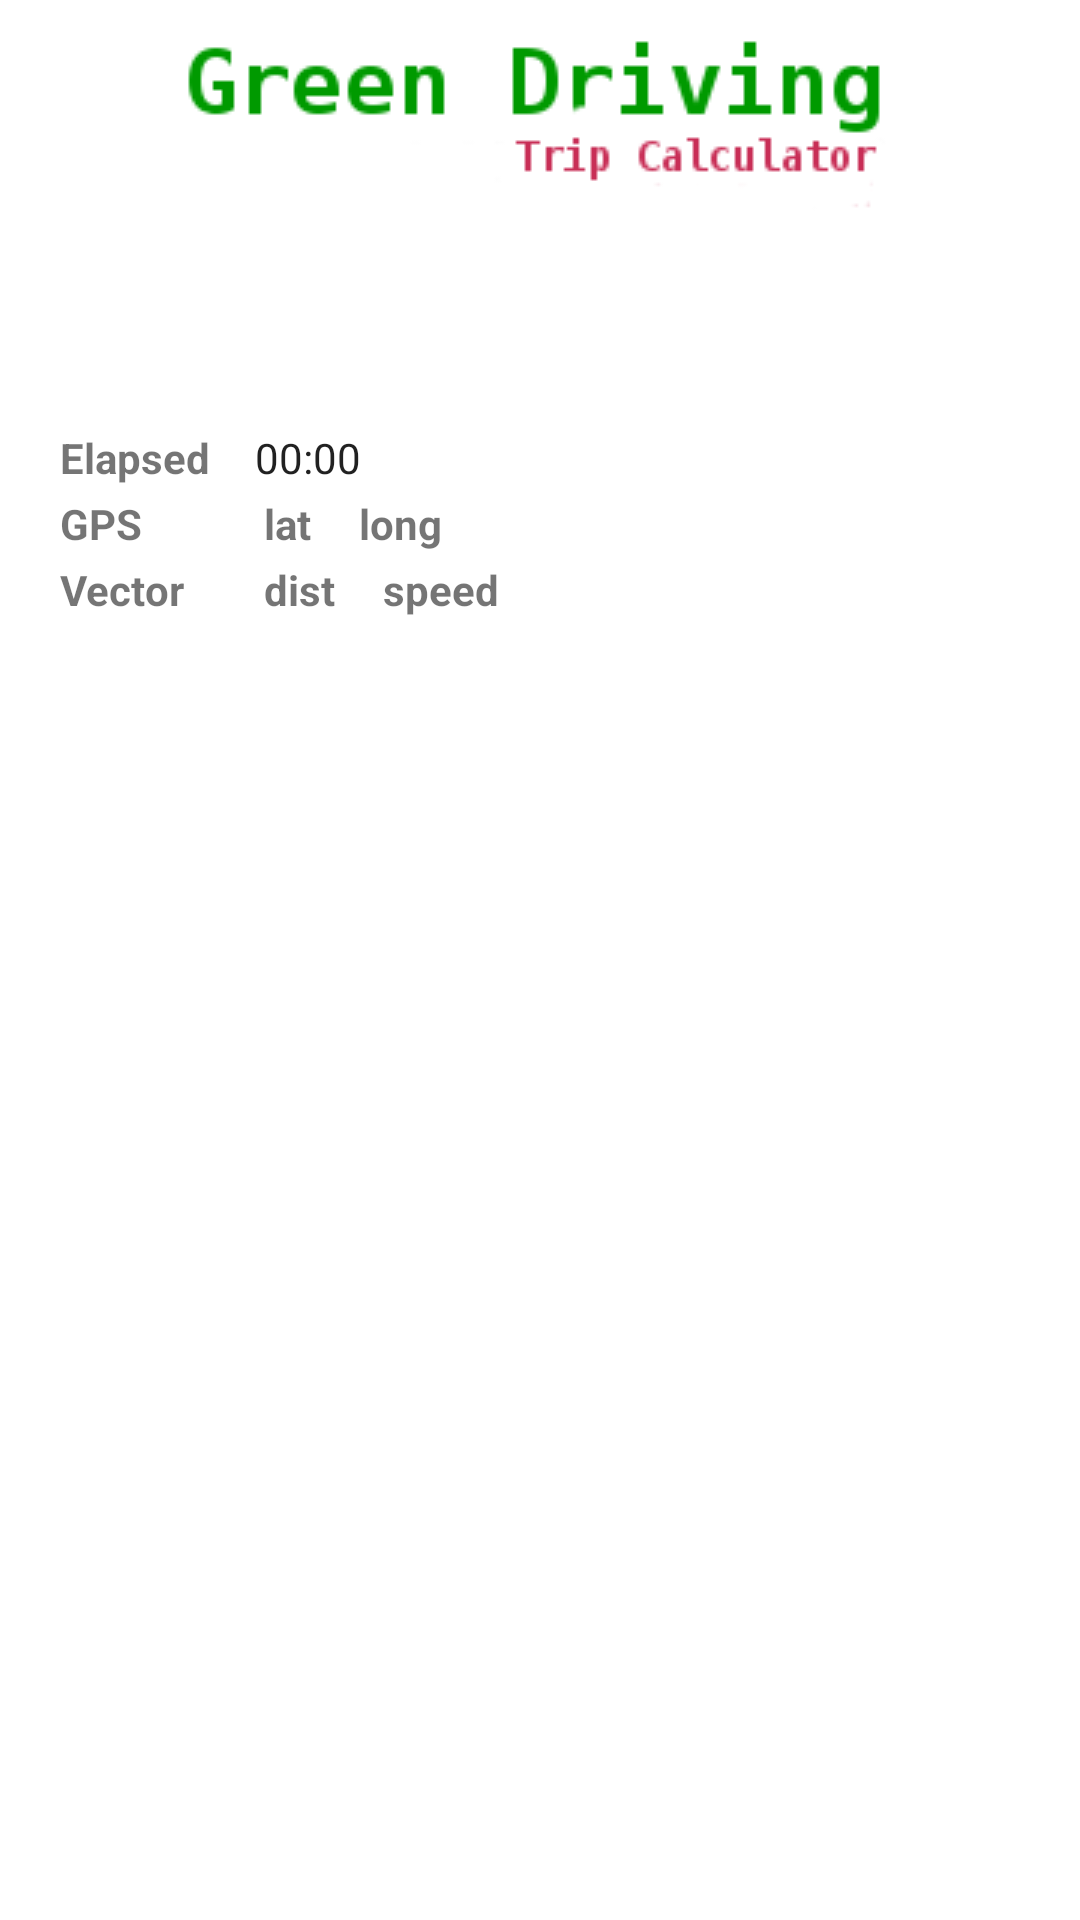

Write the Android layout XML for this screen, with the resource values it uses.
<!-- AndroidManifest.xml: fallback theme Theme.MaterialComponents.DayNight.NoActionBar -->
<!-- res/layout/start_trip.xml -->
<?xml version="1.0" encoding="utf-8"?>
<LinearLayout xmlns:android="http://schemas.android.com/apk/res/android"
	android:id="@+id/start_trip_layout"
	android:orientation="vertical"
	android:layout_width="fill_parent"
	android:layout_height="fill_parent" 
	android:gravity="top"
	android:layout_gravity="left" 
	android:paddingTop="5dip" >
	<ImageView
	     android:layout_gravity="center_horizontal"
	     android:layout_marginTop="2dip"
	     android:layout_marginBottom="2dip"
		 android:src="@drawable/greendriving_tripcalc"
		 android:scaleType="fitCenter"
		 android:layout_width="378dip"
		 android:layout_height="wrap_content" />
   <TextView android:layout_height="wrap_content" 
   	      android:paddingLeft="5dip"
   	      android:paddingRight="5dip"
          android:text="@+id/TextView01"
          android:id="@+id/TextView01"
          android:layout_width="fill_parent">
    </TextView>
   <TextView android:layout_height="wrap_content" 
          android:paddingTop="10dip"
   	      android:paddingLeft="5dip"
   	      android:paddingRight="5dip"
          android:text="@+id/TextView02"
          android:id="@+id/TextView02"
          android:layout_width="fill_parent">
    </TextView>
    <LinearLayout
        android:layout_width="fill_parent" android:layout_height="wrap_content"
        android:layout_gravity="center_horizontal" android:gravity="bottom"
        android:orientation="horizontal">
	  <TextView android:text="Elapsed" android:layout_marginBottom="0dip" android:id="@+id/chrono_text" android:layout_width="80dip"  android:layout_weight="0"
		        android:layout_height="wrap_content" android:paddingLeft="20dip" android:layout_gravity="right" android:textStyle="bold" android:paddingTop="10dip"
		        android:paddingBottom="0dip" />
    <Chronometer android:text="@+id/Chronometer01" 
          android:paddingTop="10dip"
   	      android:paddingLeft="5dip"
      android:id="@+id/Chronometer01" android:layout_width="wrap_content"
      android:layout_height="wrap_content">
     </Chronometer>    
    </LinearLayout>
    <LinearLayout
        android:layout_width="fill_parent" android:layout_height="wrap_content"
        android:layout_gravity="center_horizontal" android:gravity="bottom"
        android:orientation="horizontal">
	  <TextView android:text="GPS" android:layout_marginBottom="0dip" android:id="@+id/gps_text" android:layout_width="80dip"  android:layout_weight="0"
		        android:layout_height="wrap_content" android:paddingLeft="20dip" android:layout_gravity="right" android:textStyle="bold" android:paddingTop="3dip"
		        android:paddingBottom="0dip" />
	  <TextView android:layout_marginBottom="0dip" android:id="@+id/latitude_label" android:layout_width="wrap_content"  android:text="lat"
	            android:layout_weight="0"
		        android:layout_height="wrap_content" android:paddingLeft="8dip" android:layout_gravity="left" android:textStyle="bold" android:paddingTop="3dip"
		        android:paddingBottom="0dip" />
	  <TextView android:layout_marginBottom="0dip" android:id="@+id/latitude" android:layout_width="wrap_content"  
	            android:layout_weight="0"
		        android:layout_height="wrap_content" android:paddingLeft="8dip" android:layout_gravity="left" android:textStyle="bold" android:paddingTop="3dip"
		        android:paddingBottom="0dip" />
	  <TextView android:layout_marginBottom="0dip" android:id="@+id/longituede_label" android:layout_width="wrap_content"  android:text="long"
	            android:layout_weight="0"
		        android:layout_height="wrap_content" android:paddingLeft="8dip" android:layout_gravity="left" android:textStyle="bold" android:paddingTop="3dip"
		        android:paddingBottom="0dip" />
	  <TextView android:layout_marginBottom="0dip" android:id="@+id/longitude" android:layout_width="wrap_content"  
	            android:layout_weight="0"
		        android:layout_height="wrap_content" android:paddingLeft="8dip" android:layout_gravity="left" android:textStyle="bold" android:paddingTop="3dip"
		        android:paddingBottom="0dip" />
    </LinearLayout>
    <LinearLayout
        android:layout_width="fill_parent" android:layout_height="wrap_content"
        android:layout_gravity="center_horizontal" android:gravity="bottom"
        android:orientation="horizontal">
	  <TextView android:text="Vector" android:layout_marginBottom="0dip" android:id="@+id/delt_text" android:layout_width="80dip"  android:layout_weight="0"
		        android:layout_height="wrap_content" android:paddingLeft="20dip" android:layout_gravity="right" android:textStyle="bold" android:paddingTop="3dip"
		        android:paddingBottom="0dip" />
	  <TextView android:layout_marginBottom="0dip" android:id="@+id/distance_label" android:layout_width="wrap_content"  android:text="dist"
	            android:layout_weight="0"
		        android:layout_height="wrap_content" android:paddingLeft="8dip" android:layout_gravity="left" android:textStyle="bold" android:paddingTop="3dip"
		        android:paddingBottom="0dip" />
	  <TextView android:layout_marginBottom="0dip" android:id="@+id/distance" android:layout_width="wrap_content"  
	            android:layout_weight="0"
		        android:layout_height="wrap_content" android:paddingLeft="8dip" android:layout_gravity="left" android:textStyle="bold" android:paddingTop="3dip"
		        android:paddingBottom="0dip" />
	  <TextView android:layout_marginBottom="0dip" android:id="@+id/speec_label" android:layout_width="wrap_content"  android:text="speed"
	            android:layout_weight="0"
		        android:layout_height="wrap_content" android:paddingLeft="8dip" android:layout_gravity="left" android:textStyle="bold" android:paddingTop="3dip"
		        android:paddingBottom="0dip" />
	  <TextView android:layout_marginBottom="0dip" android:id="@+id/velocity" android:layout_width="wrap_content"  
	            android:layout_weight="0"
		        android:layout_height="wrap_content" android:paddingLeft="8dip" android:layout_gravity="left" android:textStyle="bold" android:paddingTop="3dip"
		        android:paddingBottom="0dip" />
    </LinearLayout>
   <TextView android:layout_height="wrap_content" 
          android:paddingTop="5dip"
   	      android:paddingLeft="5dip"
   	      android:paddingRight="5dip"
          android:text="@+id/TextView03"
          android:id="@+id/TextView03"
          android:layout_width="fill_parent">
    </TextView>
</LinearLayout>
<!-- resources referenced by this layout -->
<resources>
  <!-- drawable greendriving_tripcalc: png bitmap (drawable, 3068 bytes) -->
</resources>
